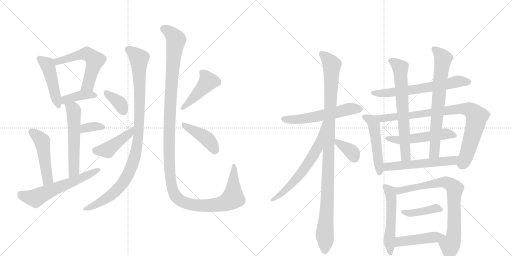
t = 0.00 s
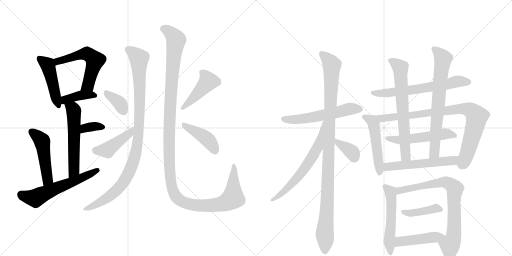
t = 4.12 s
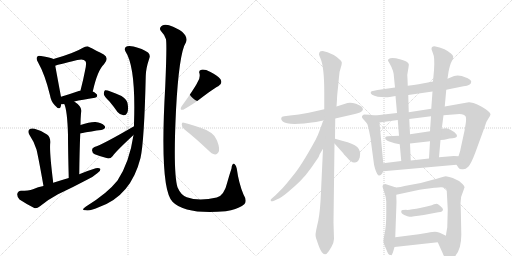
t = 8.24 s
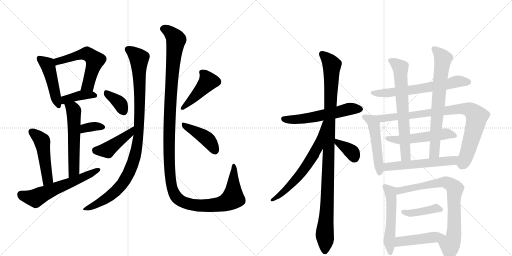
t = 12.35 s
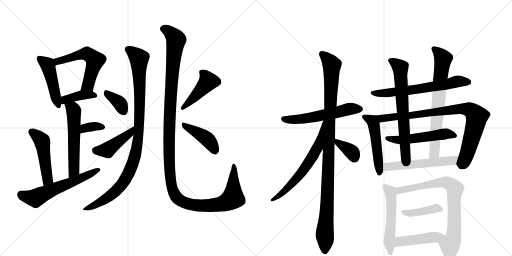
t = 16.47 s
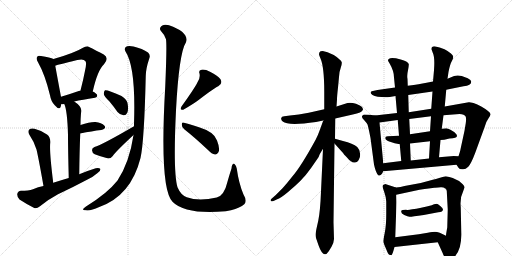
t = 20.59 s

The animated SVG that drew these frames (rendered in a browser with its animation timeline set to each time). Animation: 28 CSS @keyframes rules; one cycle of 20.59 s.

<svg version="1.1" viewBox="0 0 2048 1024" xmlns="http://www.w3.org/2000/svg">
  <g stroke="lightgray" stroke-dasharray="1,1" stroke-width="1" transform="scale(4, 4)">
    <line x1="0" y1="0" x2="256" y2="256"></line>
    <line x1="256" y1="0" x2="0" y2="256"></line>
    <line x1="128" y1="0" x2="128" y2="256"></line>
    <line x1="0" y1="128" x2="256" y2="128"></line>
    <line x1="256" y1="0" x2="512" y2="256"></line>
    <line x1="512" y1="0" x2="256" y2="256"></line>
    <line x1="384" y1="0" x2="384" y2="256"></line>
    <line x1="256" y1="128" x2="512" y2="128"></line>
  </g>
<g transform="scale(1, -1) translate(0, -850)">
   <style type="text/css">
    @keyframes keyframes0 {
      from {
       stroke: black;
       stroke-dashoffset: 463;
       stroke-width: 128;
       }
       60% {
       animation-timing-function: step-end;
       stroke: black;
       stroke-dashoffset: 0;
       stroke-width: 128;
       }
       to {
       stroke: black;
       stroke-width: 1024;
       }
       }
       #make-me-a-hanzi-animation-0 {
         animation: keyframes0 0.626790s both;
         animation-delay: 0.000000s;
         animation-timing-function: linear;
       }
    @keyframes keyframes1 {
      from {
       stroke: black;
       stroke-dashoffset: 565;
       stroke-width: 128;
       }
       65% {
       animation-timing-function: step-end;
       stroke: black;
       stroke-dashoffset: 0;
       stroke-width: 128;
       }
       to {
       stroke: black;
       stroke-width: 1024;
       }
       }
       #make-me-a-hanzi-animation-1 {
         animation: keyframes1 0.709798s both;
         animation-delay: 0.626790s;
         animation-timing-function: linear;
       }
    @keyframes keyframes2 {
      from {
       stroke: black;
       stroke-dashoffset: 392;
       stroke-width: 128;
       }
       56% {
       animation-timing-function: step-end;
       stroke: black;
       stroke-dashoffset: 0;
       stroke-width: 128;
       }
       to {
       stroke: black;
       stroke-width: 1024;
       }
       }
       #make-me-a-hanzi-animation-2 {
         animation: keyframes2 0.569010s both;
         animation-delay: 1.336589s;
         animation-timing-function: linear;
       }
    @keyframes keyframes3 {
      from {
       stroke: black;
       stroke-dashoffset: 562;
       stroke-width: 128;
       }
       65% {
       animation-timing-function: step-end;
       stroke: black;
       stroke-dashoffset: 0;
       stroke-width: 128;
       }
       to {
       stroke: black;
       stroke-width: 1024;
       }
       }
       #make-me-a-hanzi-animation-3 {
         animation: keyframes3 0.707357s both;
         animation-delay: 1.905599s;
         animation-timing-function: linear;
       }
    @keyframes keyframes4 {
      from {
       stroke: black;
       stroke-dashoffset: 345;
       stroke-width: 128;
       }
       53% {
       animation-timing-function: step-end;
       stroke: black;
       stroke-dashoffset: 0;
       stroke-width: 128;
       }
       to {
       stroke: black;
       stroke-width: 1024;
       }
       }
       #make-me-a-hanzi-animation-4 {
         animation: keyframes4 0.530762s both;
         animation-delay: 2.612956s;
         animation-timing-function: linear;
       }
    @keyframes keyframes5 {
      from {
       stroke: black;
       stroke-dashoffset: 486;
       stroke-width: 128;
       }
       61% {
       animation-timing-function: step-end;
       stroke: black;
       stroke-dashoffset: 0;
       stroke-width: 128;
       }
       to {
       stroke: black;
       stroke-width: 1024;
       }
       }
       #make-me-a-hanzi-animation-5 {
         animation: keyframes5 0.645508s both;
         animation-delay: 3.143717s;
         animation-timing-function: linear;
       }
    @keyframes keyframes6 {
      from {
       stroke: black;
       stroke-dashoffset: 594;
       stroke-width: 128;
       }
       66% {
       animation-timing-function: step-end;
       stroke: black;
       stroke-dashoffset: 0;
       stroke-width: 128;
       }
       to {
       stroke: black;
       stroke-width: 1024;
       }
       }
       #make-me-a-hanzi-animation-6 {
         animation: keyframes6 0.733398s both;
         animation-delay: 3.789225s;
         animation-timing-function: linear;
       }
    @keyframes keyframes7 {
      from {
       stroke: black;
       stroke-dashoffset: 1013;
       stroke-width: 128;
       }
       77% {
       animation-timing-function: step-end;
       stroke: black;
       stroke-dashoffset: 0;
       stroke-width: 128;
       }
       to {
       stroke: black;
       stroke-width: 1024;
       }
       }
       #make-me-a-hanzi-animation-7 {
         animation: keyframes7 1.074382s both;
         animation-delay: 4.522624s;
         animation-timing-function: linear;
       }
    @keyframes keyframes8 {
      from {
       stroke: black;
       stroke-dashoffset: 364;
       stroke-width: 128;
       }
       54% {
       animation-timing-function: step-end;
       stroke: black;
       stroke-dashoffset: 0;
       stroke-width: 128;
       }
       to {
       stroke: black;
       stroke-width: 1024;
       }
       }
       #make-me-a-hanzi-animation-8 {
         animation: keyframes8 0.546224s both;
         animation-delay: 5.597005s;
         animation-timing-function: linear;
       }
    @keyframes keyframes9 {
      from {
       stroke: black;
       stroke-dashoffset: 428;
       stroke-width: 128;
       }
       58% {
       animation-timing-function: step-end;
       stroke: black;
       stroke-dashoffset: 0;
       stroke-width: 128;
       }
       to {
       stroke: black;
       stroke-width: 1024;
       }
       }
       #make-me-a-hanzi-animation-9 {
         animation: keyframes9 0.598307s both;
         animation-delay: 6.143229s;
         animation-timing-function: linear;
       }
    @keyframes keyframes10 {
      from {
       stroke: black;
       stroke-dashoffset: 1329;
       stroke-width: 128;
       }
       81% {
       animation-timing-function: step-end;
       stroke: black;
       stroke-dashoffset: 0;
       stroke-width: 128;
       }
       to {
       stroke: black;
       stroke-width: 1024;
       }
       }
       #make-me-a-hanzi-animation-10 {
         animation: keyframes10 1.331543s both;
         animation-delay: 6.741536s;
         animation-timing-function: linear;
       }
    @keyframes keyframes11 {
      from {
       stroke: black;
       stroke-dashoffset: 441;
       stroke-width: 128;
       }
       59% {
       animation-timing-function: step-end;
       stroke: black;
       stroke-dashoffset: 0;
       stroke-width: 128;
       }
       to {
       stroke: black;
       stroke-width: 1024;
       }
       }
       #make-me-a-hanzi-animation-11 {
         animation: keyframes11 0.608887s both;
         animation-delay: 8.073079s;
         animation-timing-function: linear;
       }
    @keyframes keyframes12 {
      from {
       stroke: black;
       stroke-dashoffset: 420;
       stroke-width: 128;
       }
       58% {
       animation-timing-function: step-end;
       stroke: black;
       stroke-dashoffset: 0;
       stroke-width: 128;
       }
       to {
       stroke: black;
       stroke-width: 1024;
       }
       }
       #make-me-a-hanzi-animation-12 {
         animation: keyframes12 0.591797s both;
         animation-delay: 8.681966s;
         animation-timing-function: linear;
       }
    @keyframes keyframes13 {
      from {
       stroke: black;
       stroke-dashoffset: 565;
       stroke-width: 128;
       }
       65% {
       animation-timing-function: step-end;
       stroke: black;
       stroke-dashoffset: 0;
       stroke-width: 128;
       }
       to {
       stroke: black;
       stroke-width: 1024;
       }
       }
       #make-me-a-hanzi-animation-13 {
         animation: keyframes13 0.709798s both;
         animation-delay: 9.273763s;
         animation-timing-function: linear;
       }
    @keyframes keyframes14 {
      from {
       stroke: black;
       stroke-dashoffset: 1058;
       stroke-width: 128;
       }
       77% {
       animation-timing-function: step-end;
       stroke: black;
       stroke-dashoffset: 0;
       stroke-width: 128;
       }
       to {
       stroke: black;
       stroke-width: 1024;
       }
       }
       #make-me-a-hanzi-animation-14 {
         animation: keyframes14 1.111003s both;
         animation-delay: 9.983561s;
         animation-timing-function: linear;
       }
    @keyframes keyframes15 {
      from {
       stroke: black;
       stroke-dashoffset: 640;
       stroke-width: 128;
       }
       68% {
       animation-timing-function: step-end;
       stroke: black;
       stroke-dashoffset: 0;
       stroke-width: 128;
       }
       to {
       stroke: black;
       stroke-width: 1024;
       }
       }
       #make-me-a-hanzi-animation-15 {
         animation: keyframes15 0.770833s both;
         animation-delay: 11.094564s;
         animation-timing-function: linear;
       }
    @keyframes keyframes16 {
      from {
       stroke: black;
       stroke-dashoffset: 364;
       stroke-width: 128;
       }
       54% {
       animation-timing-function: step-end;
       stroke: black;
       stroke-dashoffset: 0;
       stroke-width: 128;
       }
       to {
       stroke: black;
       stroke-width: 1024;
       }
       }
       #make-me-a-hanzi-animation-16 {
         animation: keyframes16 0.546224s both;
         animation-delay: 11.865397s;
         animation-timing-function: linear;
       }
    @keyframes keyframes17 {
      from {
       stroke: black;
       stroke-dashoffset: 646;
       stroke-width: 128;
       }
       68% {
       animation-timing-function: step-end;
       stroke: black;
       stroke-dashoffset: 0;
       stroke-width: 128;
       }
       to {
       stroke: black;
       stroke-width: 1024;
       }
       }
       #make-me-a-hanzi-animation-17 {
         animation: keyframes17 0.775716s both;
         animation-delay: 12.411621s;
         animation-timing-function: linear;
       }
    @keyframes keyframes18 {
      from {
       stroke: black;
       stroke-dashoffset: 501;
       stroke-width: 128;
       }
       62% {
       animation-timing-function: step-end;
       stroke: black;
       stroke-dashoffset: 0;
       stroke-width: 128;
       }
       to {
       stroke: black;
       stroke-width: 1024;
       }
       }
       #make-me-a-hanzi-animation-18 {
         animation: keyframes18 0.657715s both;
         animation-delay: 13.187337s;
         animation-timing-function: linear;
       }
    @keyframes keyframes19 {
      from {
       stroke: black;
       stroke-dashoffset: 877;
       stroke-width: 128;
       }
       74% {
       animation-timing-function: step-end;
       stroke: black;
       stroke-dashoffset: 0;
       stroke-width: 128;
       }
       to {
       stroke: black;
       stroke-width: 1024;
       }
       }
       #make-me-a-hanzi-animation-19 {
         animation: keyframes19 0.963704s both;
         animation-delay: 13.845052s;
         animation-timing-function: linear;
       }
    @keyframes keyframes20 {
      from {
       stroke: black;
       stroke-dashoffset: 529;
       stroke-width: 128;
       }
       63% {
       animation-timing-function: step-end;
       stroke: black;
       stroke-dashoffset: 0;
       stroke-width: 128;
       }
       to {
       stroke: black;
       stroke-width: 1024;
       }
       }
       #make-me-a-hanzi-animation-20 {
         animation: keyframes20 0.680501s both;
         animation-delay: 14.808757s;
         animation-timing-function: linear;
       }
    @keyframes keyframes21 {
      from {
       stroke: black;
       stroke-dashoffset: 675;
       stroke-width: 128;
       }
       69% {
       animation-timing-function: step-end;
       stroke: black;
       stroke-dashoffset: 0;
       stroke-width: 128;
       }
       to {
       stroke: black;
       stroke-width: 1024;
       }
       }
       #make-me-a-hanzi-animation-21 {
         animation: keyframes21 0.799316s both;
         animation-delay: 15.489258s;
         animation-timing-function: linear;
       }
    @keyframes keyframes22 {
      from {
       stroke: black;
       stroke-dashoffset: 708;
       stroke-width: 128;
       }
       70% {
       animation-timing-function: step-end;
       stroke: black;
       stroke-dashoffset: 0;
       stroke-width: 128;
       }
       to {
       stroke: black;
       stroke-width: 1024;
       }
       }
       #make-me-a-hanzi-animation-22 {
         animation: keyframes22 0.826172s both;
         animation-delay: 16.288574s;
         animation-timing-function: linear;
       }
    @keyframes keyframes23 {
      from {
       stroke: black;
       stroke-dashoffset: 554;
       stroke-width: 128;
       }
       64% {
       animation-timing-function: step-end;
       stroke: black;
       stroke-dashoffset: 0;
       stroke-width: 128;
       }
       to {
       stroke: black;
       stroke-width: 1024;
       }
       }
       #make-me-a-hanzi-animation-23 {
         animation: keyframes23 0.700846s both;
         animation-delay: 17.114746s;
         animation-timing-function: linear;
       }
    @keyframes keyframes24 {
      from {
       stroke: black;
       stroke-dashoffset: 531;
       stroke-width: 128;
       }
       63% {
       animation-timing-function: step-end;
       stroke: black;
       stroke-dashoffset: 0;
       stroke-width: 128;
       }
       to {
       stroke: black;
       stroke-width: 1024;
       }
       }
       #make-me-a-hanzi-animation-24 {
         animation: keyframes24 0.682129s both;
         animation-delay: 17.815592s;
         animation-timing-function: linear;
       }
    @keyframes keyframes25 {
      from {
       stroke: black;
       stroke-dashoffset: 782;
       stroke-width: 128;
       }
       72% {
       animation-timing-function: step-end;
       stroke: black;
       stroke-dashoffset: 0;
       stroke-width: 128;
       }
       to {
       stroke: black;
       stroke-width: 1024;
       }
       }
       #make-me-a-hanzi-animation-25 {
         animation: keyframes25 0.886393s both;
         animation-delay: 18.497721s;
         animation-timing-function: linear;
       }
    @keyframes keyframes26 {
      from {
       stroke: black;
       stroke-dashoffset: 412;
       stroke-width: 128;
       }
       57% {
       animation-timing-function: step-end;
       stroke: black;
       stroke-dashoffset: 0;
       stroke-width: 128;
       }
       to {
       stroke: black;
       stroke-width: 1024;
       }
       }
       #make-me-a-hanzi-animation-26 {
         animation: keyframes26 0.585286s both;
         animation-delay: 19.384115s;
         animation-timing-function: linear;
       }
    @keyframes keyframes27 {
      from {
       stroke: black;
       stroke-dashoffset: 455;
       stroke-width: 128;
       }
       60% {
       animation-timing-function: step-end;
       stroke: black;
       stroke-dashoffset: 0;
       stroke-width: 128;
       }
       to {
       stroke: black;
       stroke-width: 1024;
       }
       }
       #make-me-a-hanzi-animation-27 {
         animation: keyframes27 0.620280s both;
         animation-delay: 19.969401s;
         animation-timing-function: linear;
       }
</style>
<path d="M 214 614 Q 202 620 164 626 Q 152 629 149 623 Q 143 616 152 601 Q 180 552 200 469 Q 204 444 219 429 Q 238 407 243 424 Q 244 428 245 433 L 244 463 Q 231 532 221 587 C 216 613 216 613 214 614 Z" fill="lightgray"></path> 
<path d="M 371 484 Q 390 569 416 593 Q 438 618 415 632 Q 352 665 350 665 Q 340 665 332 659 Q 298 638 214 614 C 185 606 192 578 221 587 Q 227 590 309 610 Q 334 616 341 606 Q 348 600 340 567 Q 333 530 322 488 C 315 459 364 455 371 484 Z" fill="lightgray"></path> 
<path d="M 297 444 Q 328 451 380 459 Q 389 460 389 468 Q 389 475 371 484 L 322 488 L 321 488 Q 278 473 244 463 C 215 454 215 432 245 433 Q 249 433 257 434 L 297 444 Z" fill="lightgray"></path> 
<path d="M 317 153 Q 318 243 321 316 L 322 350 Q 322 374 324 397 Q 333 421 297 444 C 272 461 246 462 257 434 Q 269 410 272 311 Q 272 250 275 138 C 276 108 317 123 317 153 Z" fill="lightgray"></path> 
<path d="M 321 316 Q 369 326 405 330 Q 427 336 418 347 Q 406 360 382 362 Q 360 363 322 350 C 294 340 292 310 321 316 Z" fill="lightgray"></path> 
<path d="M 213 119 Q 197 245 201 280 Q 202 302 188 312 Q 166 328 138 335 Q 125 339 117 332 Q 110 325 117 312 Q 136 284 146 252 Q 153 224 174 106 C 179 76 217 89 213 119 Z" fill="lightgray"></path> 
<path d="M 174 106 Q 152 102 132 93 Q 114 87 84 87 Q 71 86 69 74 Q 68 61 78 52 Q 102 36 137 18 Q 147 15 160 25 Q 194 53 232 73 Q 292 101 350 132 Q 372 142 389 157 Q 402 164 402 174 Q 396 180 383 177 Q 350 167 317 153 L 275 138 Q 244 129 213 119 L 174 106 Z" fill="lightgray"></path> 
<path d="M 534 310 Q 518 201 470 128 Q 430 77 344 24 Q 332 17 332 12 Q 333 8 344 9 Q 360 5 397 22 Q 524 67 562 218 Q 577 284 583 546 Q 583 574 597 616 Q 603 629 592 640 Q 570 656 534 664 Q 510 668 503 662 Q 496 655 502 644 Q 544 581 536 354 Q 536 351 536 345 L 534 310 Z" fill="lightgray"></path> 
<path d="M 438 444 Q 454 425 470 402 Q 480 390 494 389 Q 504 388 509 399 Q 515 411 510 438 Q 507 453 486 466 Q 431 491 420 489 Q 416 486 415 475 Q 416 465 438 444 Z" fill="lightgray"></path> 
<path d="M 536 345 Q 407 270 378 262 Q 368 258 368 249 Q 369 237 379 233 Q 401 224 433 216 Q 443 216 451 226 Q 461 242 534 310 C 556 330 562 360 536 345 Z" fill="lightgray"></path> 
<path d="M 977 33 Q 990 46 974 72 Q 955 117 947 176 Q 946 186 938 194 Q 928 198 926 176 Q 919 155 909 120 Q 897 68 867 60 Q 795 44 747 61 Q 723 70 710 101 Q 692 162 704 409 Q 716 638 744 681 Q 757 721 676 749 Q 673 750 671 750 Q 652 754 645 745 Q 636 736 643 727 Q 656 714 664 693 Q 668 666 661 505 Q 637 91 691 42 Q 742 -9 903 5 Q 913 8 924 9 Q 961 19 977 33 Z" fill="lightgray"></path> 
<path d="M 789 519 Q 777 495 726 424 Q 717 408 733 411 Q 775 435 797 452 Q 857 498 873 505 Q 892 515 882 533 Q 869 549 842 562 Q 818 574 806 571 Q 793 568 798 556 Q 802 537 789 519 Z" fill="lightgray"></path> 
<path d="M 737 333 Q 780 299 832 250 Q 847 234 860 232 Q 867 231 873 240 Q 882 252 868 288 Q 858 322 796 341 Q 757 354 736 359 Q 727 363 727 352 Q 727 340 737 333 Z" fill="lightgray"></path> 
<path d="M 1341 376 L 1411 392 Q 1448 399 1451 410 Q 1454 412 1448 422 Q 1443 428 1424 435 Q 1404 441 1390 438 L 1346 424 L 1297 413 L 1235 399 Q 1193 391 1160 388 L 1137 385 Q 1126 384 1125 378 Q 1123 371 1131 364 Q 1152 346 1264 362 L 1293 368 L 1341 376 Z" fill="lightgray"></path> 
<path d="M 1336 -106 L 1334 -39 L 1338 276 L 1340 295 L 1341 376 L 1346 424 L 1348 452 Q 1348 465 1352 500 L 1356 542 Q 1357 564 1363 579 Q 1368 594 1367 601 Q 1366 607 1356 614 Q 1348 623 1335 630 L 1310 641 L 1291 646 Q 1280 646 1278 641 Q 1276 636 1276 633 Q 1276 630 1282 616 Q 1297 582 1297 483 L 1297 413 L 1292 255 L 1284 84 Q 1281 6 1273 -33 Q 1264 -72 1263 -81 Q 1261 -90 1264 -102 L 1274 -131 Q 1294 -188 1315 -155 L 1326 -137 Q 1335 -123 1336 -106 Z" fill="lightgray"></path> 
<path d="M 1293 368 L 1280 332 Q 1273 312 1263 292 Q 1204 184 1170 145 Q 1148 117 1131 98 L 1102 69 L 1086 55 Q 1081 51 1083 47 Q 1085 43 1094 46 L 1109 53 Q 1121 56 1151 81 Q 1180 105 1201 126 Q 1224 149 1245 179 L 1274 221 Q 1278 234 1292 255 C 1308 280 1311 394 1296 368 L 1293 368 Z" fill="lightgray"></path> 
<path d="M 1338 276 L 1373 237 Q 1374 234 1387 221 Q 1398 207 1404 205 Q 1411 198 1420 200 Q 1428 202 1432 206 Q 1434 208 1439 220 Q 1445 246 1429 262 Q 1412 277 1372 286 L 1340 295 C 1315 302 1318 298 1338 276 Z" fill="lightgray"></path> 
<path d="M 1633 470 L 1730 484 L 1785 491 L 1854 505 Q 1885 507 1885 524 Q 1885 530 1871 537 L 1847 546 Q 1824 553 1802 540 Q 1794 536 1790 535 L 1732 524 L 1701 518 Q 1683 514 1631 507 L 1580 500 L 1510 490 L 1487 485 Q 1483 484 1483 481 Q 1480 471 1511 463 Q 1538 460 1559 462 L 1582 466 L 1633 470 Z" fill="lightgray"></path> 
<path d="M 1533 197 L 1518 360 C 1516 386 1516 386 1500 388 L 1479 391 L 1456 392 Q 1450 389 1448 385 Q 1446 380 1457 369 Q 1467 358 1470 352 Q 1472 346 1477 323 L 1482 298 L 1496 192 Q 1503 159 1513 149 Q 1521 145 1528 155 L 1533 165 L 1533 197 Z" fill="lightgray"></path> 
<path d="M 1863 357 L 1858 327 L 1842 253 Q 1842 250 1834 225 C 1825 196 1824 193 1826 191 L 1834 179 Q 1837 173 1849 173 Q 1861 171 1873 183 Q 1884 194 1901 239 L 1940 346 Q 1944 363 1953 375 Q 1961 387 1962 392 Q 1963 397 1952 406 Q 1941 415 1925 424 Q 1909 433 1894 438 Q 1878 442 1875 441 L 1779 424 L 1725 415 L 1635 401 L 1588 398 L 1500 388 C 1470 385 1488 356 1518 360 L 1591 370 L 1637 374 L 1724 385 L 1774 389 L 1838 394 Q 1858 392 1862 385 Q 1866 378 1863 357 Z" fill="lightgray"></path> 
<path d="M 1762 290 L 1777 291 L 1798 296 Q 1828 297 1828 306 Q 1828 315 1810 326 Q 1792 337 1785 337 L 1767 335 L 1720 325 L 1640 313 L 1596 307 L 1552 305 Q 1545 304 1543 303 Q 1541 302 1541 296 Q 1541 290 1560 283 Q 1578 276 1599 273 L 1640 276 L 1720 285 L 1762 290 Z" fill="lightgray"></path> 
<path d="M 1640 313 L 1637 374 L 1635 401 L 1633 470 L 1631 507 L 1630 534 Q 1627 547 1632 569 Q 1636 590 1635 594 Q 1631 605 1603 612 Q 1552 626 1552 607 L 1559 595 Q 1576 566 1576 540 L 1580 500 L 1582 466 L 1588 398 L 1591 370 L 1596 307 L 1599 273 L 1605 206 C 1608 176 1644 178 1643 208 L 1640 276 L 1640 313 Z" fill="lightgray"></path> 
<path d="M 1756 221 L 1762 290 L 1767 335 L 1774 389 L 1779 424 L 1785 491 L 1790 535 L 1794 562 Q 1800 593 1807 605 Q 1813 616 1813 623 Q 1812 635 1778 653 Q 1757 661 1742 664 Q 1726 667 1726 653 L 1731 639 Q 1740 621 1736 569 L 1732 524 L 1730 484 L 1725 415 L 1724 385 L 1720 325 L 1720 285 L 1716 216 C 1714 186 1753 191 1756 221 Z" fill="lightgray"></path> 
<path d="M 1834 225 L 1815 226 L 1756 221 L 1716 216 L 1643 208 L 1605 206 L 1533 197 C 1503 193 1503 162 1533 165 L 1826 191 C 1856 194 1864 223 1834 225 Z" fill="lightgray"></path> 
<path d="M 1581 -99 L 1586 41 L 1585 71 C 1584 100 1584 100 1584 100 L 1541 114 Q 1530 110 1530 106 Q 1530 101 1537 82 Q 1544 62 1545 44 L 1545 -6 Q 1545 -52 1539 -81 Q 1533 -111 1534 -117 Q 1534 -123 1544 -145 Q 1553 -168 1557 -169 Q 1561 -170 1564 -170 Q 1568 -176 1578 -138 L 1581 -99 Z" fill="lightgray"></path> 
<path d="M 1585 71 L 1678 91 Q 1700 95 1715 96 L 1737 99 Q 1741 100 1763 101 Q 1784 102 1787 87 L 1791 12 L 1789 -60 L 1787 -71 Q 1784 -87 1784 -93 C 1780 -123 1739 -92 1751 -119 L 1770 -161 Q 1780 -187 1792 -192 Q 1796 -193 1811 -183 Q 1848 -156 1845 -78 L 1843 20 Q 1839 59 1853 86 L 1858 100 Q 1859 103 1851 113 Q 1834 130 1811 138 Q 1788 145 1783 145 Q 1777 145 1760 139 Q 1742 133 1731 131 L 1683 118 L 1618 106 L 1602 102 L 1584 100 C 1554 97 1556 65 1585 71 Z" fill="lightgray"></path> 
<path d="M 1695 -10 L 1753 1 Q 1772 2 1772 12 Q 1772 17 1761 26 Q 1750 35 1747 35 Q 1743 35 1736 33 L 1727 29 Q 1721 27 1707 24 L 1680 18 Q 1666 15 1649 13 Q 1630 8 1625 11 L 1611 10 Q 1607 9 1606 8 Q 1601 -2 1617 -10 Q 1633 -18 1640 -17 Q 1647 -17 1695 -10 Z" fill="lightgray"></path> 
<path d="M 1784 -93 L 1759 -81 Q 1747 -77 1740 -77 Q 1732 -77 1711 -81 L 1675 -87 L 1581 -99 C 1551 -103 1548 -141 1578 -138 L 1751 -119 C 1781 -116 1811 -106 1784 -93 Z" fill="lightgray"></path> 
      <clipPath id="make-me-a-hanzi-clip-0">
      <path d="M 214 614 Q 202 620 164 626 Q 152 629 149 623 Q 143 616 152 601 Q 180 552 200 469 Q 204 444 219 429 Q 238 407 243 424 Q 244 428 245 433 L 244 463 Q 231 532 221 587 C 216 613 216 613 214 614 Z" fill="lightgray"></path>
      </clipPath>
      <path clip-path="url(#make-me-a-hanzi-clip-0)" d="M 158 616 L 192 587 L 231 429 " fill="none" id="make-me-a-hanzi-animation-0" stroke-dasharray="335 670" stroke-linecap="round"></path>

      <clipPath id="make-me-a-hanzi-clip-1">
      <path d="M 371 484 Q 390 569 416 593 Q 438 618 415 632 Q 352 665 350 665 Q 340 665 332 659 Q 298 638 214 614 C 185 606 192 578 221 587 Q 227 590 309 610 Q 334 616 341 606 Q 348 600 340 567 Q 333 530 322 488 C 315 459 364 455 371 484 Z" fill="lightgray"></path>
      </clipPath>
      <path clip-path="url(#make-me-a-hanzi-clip-1)" d="M 221 594 L 231 605 L 326 633 L 347 636 L 369 621 L 380 609 L 379 601 L 352 509 L 329 494 " fill="none" id="make-me-a-hanzi-animation-1" stroke-dasharray="437 874" stroke-linecap="round"></path>

      <clipPath id="make-me-a-hanzi-clip-2">
      <path d="M 297 444 Q 328 451 380 459 Q 389 460 389 468 Q 389 475 371 484 L 322 488 L 321 488 Q 278 473 244 463 C 215 454 215 432 245 433 Q 249 433 257 434 L 297 444 Z" fill="lightgray"></path>
      </clipPath>
      <path clip-path="url(#make-me-a-hanzi-clip-2)" d="M 250 441 L 266 454 L 320 468 L 380 468 " fill="none" id="make-me-a-hanzi-animation-2" stroke-dasharray="264 528" stroke-linecap="round"></path>

      <clipPath id="make-me-a-hanzi-clip-3">
      <path d="M 317 153 Q 318 243 321 316 L 322 350 Q 322 374 324 397 Q 333 421 297 444 C 272 461 246 462 257 434 Q 269 410 272 311 Q 272 250 275 138 C 276 108 317 123 317 153 Z" fill="lightgray"></path>
      </clipPath>
      <path clip-path="url(#make-me-a-hanzi-clip-3)" d="M 264 433 L 291 414 L 296 391 L 296 177 L 291 159 L 279 148 " fill="none" id="make-me-a-hanzi-animation-3" stroke-dasharray="434 868" stroke-linecap="round"></path>

      <clipPath id="make-me-a-hanzi-clip-4">
      <path d="M 321 316 Q 369 326 405 330 Q 427 336 418 347 Q 406 360 382 362 Q 360 363 322 350 C 294 340 292 310 321 316 Z" fill="lightgray"></path>
      </clipPath>
      <path clip-path="url(#make-me-a-hanzi-clip-4)" d="M 328 321 L 334 333 L 352 341 L 408 341 " fill="none" id="make-me-a-hanzi-animation-4" stroke-dasharray="217 434" stroke-linecap="round"></path>

      <clipPath id="make-me-a-hanzi-clip-5">
      <path d="M 213 119 Q 197 245 201 280 Q 202 302 188 312 Q 166 328 138 335 Q 125 339 117 332 Q 110 325 117 312 Q 136 284 146 252 Q 153 224 174 106 C 179 76 217 89 213 119 Z" fill="lightgray"></path>
      </clipPath>
      <path clip-path="url(#make-me-a-hanzi-clip-5)" d="M 127 323 L 165 290 L 170 279 L 191 134 L 177 118 " fill="none" id="make-me-a-hanzi-animation-5" stroke-dasharray="358 716" stroke-linecap="round"></path>

      <clipPath id="make-me-a-hanzi-clip-6">
      <path d="M 174 106 Q 152 102 132 93 Q 114 87 84 87 Q 71 86 69 74 Q 68 61 78 52 Q 102 36 137 18 Q 147 15 160 25 Q 194 53 232 73 Q 292 101 350 132 Q 372 142 389 157 Q 402 164 402 174 Q 396 180 383 177 Q 350 167 317 153 L 275 138 Q 244 129 213 119 L 174 106 Z" fill="lightgray"></path>
      </clipPath>
      <path clip-path="url(#make-me-a-hanzi-clip-6)" d="M 84 72 L 142 57 L 396 171 " fill="none" id="make-me-a-hanzi-animation-6" stroke-dasharray="466 932" stroke-linecap="round"></path>

      <clipPath id="make-me-a-hanzi-clip-7">
      <path d="M 534 310 Q 518 201 470 128 Q 430 77 344 24 Q 332 17 332 12 Q 333 8 344 9 Q 360 5 397 22 Q 524 67 562 218 Q 577 284 583 546 Q 583 574 597 616 Q 603 629 592 640 Q 570 656 534 664 Q 510 668 503 662 Q 496 655 502 644 Q 544 581 536 354 Q 536 351 536 345 L 534 310 Z" fill="lightgray"></path>
      </clipPath>
      <path clip-path="url(#make-me-a-hanzi-clip-7)" d="M 512 653 L 548 626 L 556 616 L 557 601 L 556 334 L 540 226 L 508 143 L 475 98 L 423 54 L 338 12 " fill="none" id="make-me-a-hanzi-animation-7" stroke-dasharray="885 1770" stroke-linecap="round"></path>

      <clipPath id="make-me-a-hanzi-clip-8">
      <path d="M 438 444 Q 454 425 470 402 Q 480 390 494 389 Q 504 388 509 399 Q 515 411 510 438 Q 507 453 486 466 Q 431 491 420 489 Q 416 486 415 475 Q 416 465 438 444 Z" fill="lightgray"></path>
      </clipPath>
      <path clip-path="url(#make-me-a-hanzi-clip-8)" d="M 423 480 L 476 440 L 495 403 " fill="none" id="make-me-a-hanzi-animation-8" stroke-dasharray="236 472" stroke-linecap="round"></path>

      <clipPath id="make-me-a-hanzi-clip-9">
      <path d="M 536 345 Q 407 270 378 262 Q 368 258 368 249 Q 369 237 379 233 Q 401 224 433 216 Q 443 216 451 226 Q 461 242 534 310 C 556 330 562 360 536 345 Z" fill="lightgray"></path>
      </clipPath>
      <path clip-path="url(#make-me-a-hanzi-clip-9)" d="M 382 249 L 428 250 L 519 317 L 525 328 " fill="none" id="make-me-a-hanzi-animation-9" stroke-dasharray="300 600" stroke-linecap="round"></path>

      <clipPath id="make-me-a-hanzi-clip-10">
      <path d="M 977 33 Q 990 46 974 72 Q 955 117 947 176 Q 946 186 938 194 Q 928 198 926 176 Q 919 155 909 120 Q 897 68 867 60 Q 795 44 747 61 Q 723 70 710 101 Q 692 162 704 409 Q 716 638 744 681 Q 757 721 676 749 Q 673 750 671 750 Q 652 754 645 745 Q 636 736 643 727 Q 656 714 664 693 Q 668 666 661 505 Q 637 91 691 42 Q 742 -9 903 5 Q 913 8 924 9 Q 961 19 977 33 Z" fill="lightgray"></path>
      </clipPath>
      <path clip-path="url(#make-me-a-hanzi-clip-10)" d="M 652 735 L 678 723 L 704 691 L 687 542 L 676 337 L 681 141 L 697 75 L 724 46 L 781 29 L 869 30 L 913 45 L 933 63 L 936 186 " fill="none" id="make-me-a-hanzi-animation-10" stroke-dasharray="1201 2402" stroke-linecap="round"></path>

      <clipPath id="make-me-a-hanzi-clip-11">
      <path d="M 789 519 Q 777 495 726 424 Q 717 408 733 411 Q 775 435 797 452 Q 857 498 873 505 Q 892 515 882 533 Q 869 549 842 562 Q 818 574 806 571 Q 793 568 798 556 Q 802 537 789 519 Z" fill="lightgray"></path>
      </clipPath>
      <path clip-path="url(#make-me-a-hanzi-clip-11)" d="M 806 561 L 825 542 L 831 522 L 737 422 " fill="none" id="make-me-a-hanzi-animation-11" stroke-dasharray="313 626" stroke-linecap="round"></path>

      <clipPath id="make-me-a-hanzi-clip-12">
      <path d="M 737 333 Q 780 299 832 250 Q 847 234 860 232 Q 867 231 873 240 Q 882 252 868 288 Q 858 322 796 341 Q 757 354 736 359 Q 727 363 727 352 Q 727 340 737 333 Z" fill="lightgray"></path>
      </clipPath>
      <path clip-path="url(#make-me-a-hanzi-clip-12)" d="M 737 349 L 823 298 L 840 282 L 860 247 " fill="none" id="make-me-a-hanzi-animation-12" stroke-dasharray="292 584" stroke-linecap="round"></path>

      <clipPath id="make-me-a-hanzi-clip-13">
      <path d="M 1341 376 L 1411 392 Q 1448 399 1451 410 Q 1454 412 1448 422 Q 1443 428 1424 435 Q 1404 441 1390 438 L 1346 424 L 1297 413 L 1235 399 Q 1193 391 1160 388 L 1137 385 Q 1126 384 1125 378 Q 1123 371 1131 364 Q 1152 346 1264 362 L 1293 368 L 1341 376 Z" fill="lightgray"></path>
      </clipPath>
      <path clip-path="url(#make-me-a-hanzi-clip-13)" d="M 1135 374 L 1227 376 L 1390 413 L 1440 414 " fill="none" id="make-me-a-hanzi-animation-13" stroke-dasharray="437 874" stroke-linecap="round"></path>

      <clipPath id="make-me-a-hanzi-clip-14">
      <path d="M 1336 -106 L 1334 -39 L 1338 276 L 1340 295 L 1341 376 L 1346 424 L 1348 452 Q 1348 465 1352 500 L 1356 542 Q 1357 564 1363 579 Q 1368 594 1367 601 Q 1366 607 1356 614 Q 1348 623 1335 630 L 1310 641 L 1291 646 Q 1280 646 1278 641 Q 1276 636 1276 633 Q 1276 630 1282 616 Q 1297 582 1297 483 L 1297 413 L 1292 255 L 1284 84 Q 1281 6 1273 -33 Q 1264 -72 1263 -81 Q 1261 -90 1264 -102 L 1274 -131 Q 1294 -188 1315 -155 L 1326 -137 Q 1335 -123 1336 -106 Z" fill="lightgray"></path>
      </clipPath>
      <path clip-path="url(#make-me-a-hanzi-clip-14)" d="M 1288 634 L 1327 590 L 1309 32 L 1299 -83 L 1301 -152 " fill="none" id="make-me-a-hanzi-animation-14" stroke-dasharray="930 1860" stroke-linecap="round"></path>

      <clipPath id="make-me-a-hanzi-clip-15">
      <path d="M 1293 368 L 1280 332 Q 1273 312 1263 292 Q 1204 184 1170 145 Q 1148 117 1131 98 L 1102 69 L 1086 55 Q 1081 51 1083 47 Q 1085 43 1094 46 L 1109 53 Q 1121 56 1151 81 Q 1180 105 1201 126 Q 1224 149 1245 179 L 1274 221 Q 1278 234 1292 255 C 1308 280 1311 394 1296 368 L 1293 368 Z" fill="lightgray"></path>
      </clipPath>
      <path clip-path="url(#make-me-a-hanzi-clip-15)" d="M 1293 361 L 1270 260 L 1225 185 L 1185 134 L 1135 84 L 1089 49 " fill="none" id="make-me-a-hanzi-animation-15" stroke-dasharray="512 1024" stroke-linecap="round"></path>

      <clipPath id="make-me-a-hanzi-clip-16">
      <path d="M 1338 276 L 1373 237 Q 1374 234 1387 221 Q 1398 207 1404 205 Q 1411 198 1420 200 Q 1428 202 1432 206 Q 1434 208 1439 220 Q 1445 246 1429 262 Q 1412 277 1372 286 L 1340 295 C 1315 302 1318 298 1338 276 Z" fill="lightgray"></path>
      </clipPath>
      <path clip-path="url(#make-me-a-hanzi-clip-16)" d="M 1344 290 L 1410 240 L 1416 216 " fill="none" id="make-me-a-hanzi-animation-16" stroke-dasharray="236 472" stroke-linecap="round"></path>

      <clipPath id="make-me-a-hanzi-clip-17">
      <path d="M 1633 470 L 1730 484 L 1785 491 L 1854 505 Q 1885 507 1885 524 Q 1885 530 1871 537 L 1847 546 Q 1824 553 1802 540 Q 1794 536 1790 535 L 1732 524 L 1701 518 Q 1683 514 1631 507 L 1580 500 L 1510 490 L 1487 485 Q 1483 484 1483 481 Q 1480 471 1511 463 Q 1538 460 1559 462 L 1582 466 L 1633 470 Z" fill="lightgray"></path>
      </clipPath>
      <path clip-path="url(#make-me-a-hanzi-clip-17)" d="M 1489 479 L 1553 478 L 1762 508 L 1827 524 L 1875 522 " fill="none" id="make-me-a-hanzi-animation-17" stroke-dasharray="518 1036" stroke-linecap="round"></path>

      <clipPath id="make-me-a-hanzi-clip-18">
      <path d="M 1533 197 L 1518 360 C 1516 386 1516 386 1500 388 L 1479 391 L 1456 392 Q 1450 389 1448 385 Q 1446 380 1457 369 Q 1467 358 1470 352 Q 1472 346 1477 323 L 1482 298 L 1496 192 Q 1503 159 1513 149 Q 1521 145 1528 155 L 1533 165 L 1533 197 Z" fill="lightgray"></path>
      </clipPath>
      <path clip-path="url(#make-me-a-hanzi-clip-18)" d="M 1457 383 L 1487 367 L 1496 350 L 1518 159 " fill="none" id="make-me-a-hanzi-animation-18" stroke-dasharray="373 746" stroke-linecap="round"></path>

      <clipPath id="make-me-a-hanzi-clip-19">
      <path d="M 1863 357 L 1858 327 L 1842 253 Q 1842 250 1834 225 C 1825 196 1824 193 1826 191 L 1834 179 Q 1837 173 1849 173 Q 1861 171 1873 183 Q 1884 194 1901 239 L 1940 346 Q 1944 363 1953 375 Q 1961 387 1962 392 Q 1963 397 1952 406 Q 1941 415 1925 424 Q 1909 433 1894 438 Q 1878 442 1875 441 L 1779 424 L 1725 415 L 1635 401 L 1588 398 L 1500 388 C 1470 385 1488 356 1518 360 L 1591 370 L 1637 374 L 1724 385 L 1774 389 L 1838 394 Q 1858 392 1862 385 Q 1866 378 1863 357 Z" fill="lightgray"></path>
      </clipPath>
      <path clip-path="url(#make-me-a-hanzi-clip-19)" d="M 1508 386 L 1526 376 L 1844 415 L 1888 406 L 1907 384 L 1905 367 L 1870 239 L 1846 188 " fill="none" id="make-me-a-hanzi-animation-19" stroke-dasharray="749 1498" stroke-linecap="round"></path>

      <clipPath id="make-me-a-hanzi-clip-20">
      <path d="M 1762 290 L 1777 291 L 1798 296 Q 1828 297 1828 306 Q 1828 315 1810 326 Q 1792 337 1785 337 L 1767 335 L 1720 325 L 1640 313 L 1596 307 L 1552 305 Q 1545 304 1543 303 Q 1541 302 1541 296 Q 1541 290 1560 283 Q 1578 276 1599 273 L 1640 276 L 1720 285 L 1762 290 Z" fill="lightgray"></path>
      </clipPath>
      <path clip-path="url(#make-me-a-hanzi-clip-20)" d="M 1549 298 L 1595 290 L 1783 315 L 1819 308 " fill="none" id="make-me-a-hanzi-animation-20" stroke-dasharray="401 802" stroke-linecap="round"></path>

      <clipPath id="make-me-a-hanzi-clip-21">
      <path d="M 1640 313 L 1637 374 L 1635 401 L 1633 470 L 1631 507 L 1630 534 Q 1627 547 1632 569 Q 1636 590 1635 594 Q 1631 605 1603 612 Q 1552 626 1552 607 L 1559 595 Q 1576 566 1576 540 L 1580 500 L 1582 466 L 1588 398 L 1591 370 L 1596 307 L 1599 273 L 1605 206 C 1608 176 1644 178 1643 208 L 1640 276 L 1640 313 Z" fill="lightgray"></path>
      </clipPath>
      <path clip-path="url(#make-me-a-hanzi-clip-21)" d="M 1563 607 L 1601 580 L 1623 226 L 1611 213 " fill="none" id="make-me-a-hanzi-animation-21" stroke-dasharray="547 1094" stroke-linecap="round"></path>

      <clipPath id="make-me-a-hanzi-clip-22">
      <path d="M 1756 221 L 1762 290 L 1767 335 L 1774 389 L 1779 424 L 1785 491 L 1790 535 L 1794 562 Q 1800 593 1807 605 Q 1813 616 1813 623 Q 1812 635 1778 653 Q 1757 661 1742 664 Q 1726 667 1726 653 L 1731 639 Q 1740 621 1736 569 L 1732 524 L 1730 484 L 1725 415 L 1724 385 L 1720 325 L 1720 285 L 1716 216 C 1714 186 1753 191 1756 221 Z" fill="lightgray"></path>
      </clipPath>
      <path clip-path="url(#make-me-a-hanzi-clip-22)" d="M 1737 654 L 1772 615 L 1738 243 L 1722 223 " fill="none" id="make-me-a-hanzi-animation-22" stroke-dasharray="580 1160" stroke-linecap="round"></path>

      <clipPath id="make-me-a-hanzi-clip-23">
      <path d="M 1834 225 L 1815 226 L 1756 221 L 1716 216 L 1643 208 L 1605 206 L 1533 197 C 1503 193 1503 162 1533 165 L 1826 191 C 1856 194 1864 223 1834 225 Z" fill="lightgray"></path>
      </clipPath>
      <path clip-path="url(#make-me-a-hanzi-clip-23)" d="M 1540 170 L 1555 183 L 1801 206 L 1829 220 " fill="none" id="make-me-a-hanzi-animation-23" stroke-dasharray="426 852" stroke-linecap="round"></path>

      <clipPath id="make-me-a-hanzi-clip-24">
      <path d="M 1581 -99 L 1586 41 L 1585 71 C 1584 100 1584 100 1584 100 L 1541 114 Q 1530 110 1530 106 Q 1530 101 1537 82 Q 1544 62 1545 44 L 1545 -6 Q 1545 -52 1539 -81 Q 1533 -111 1534 -117 Q 1534 -123 1544 -145 Q 1553 -168 1557 -169 Q 1561 -170 1564 -170 Q 1568 -176 1578 -138 L 1581 -99 Z" fill="lightgray"></path>
      </clipPath>
      <path clip-path="url(#make-me-a-hanzi-clip-24)" d="M 1540 104 L 1557 89 L 1565 63 L 1565 -28 L 1557 -107 L 1563 -161 " fill="none" id="make-me-a-hanzi-animation-24" stroke-dasharray="403 806" stroke-linecap="round"></path>

      <clipPath id="make-me-a-hanzi-clip-25">
      <path d="M 1585 71 L 1678 91 Q 1700 95 1715 96 L 1737 99 Q 1741 100 1763 101 Q 1784 102 1787 87 L 1791 12 L 1789 -60 L 1787 -71 Q 1784 -87 1784 -93 C 1780 -123 1739 -92 1751 -119 L 1770 -161 Q 1780 -187 1792 -192 Q 1796 -193 1811 -183 Q 1848 -156 1845 -78 L 1843 20 Q 1839 59 1853 86 L 1858 100 Q 1859 103 1851 113 Q 1834 130 1811 138 Q 1788 145 1783 145 Q 1777 145 1760 139 Q 1742 133 1731 131 L 1683 118 L 1618 106 L 1602 102 L 1584 100 C 1554 97 1556 65 1585 71 Z" fill="lightgray"></path>
      </clipPath>
      <path clip-path="url(#make-me-a-hanzi-clip-25)" d="M 1591 78 L 1599 88 L 1757 120 L 1795 118 L 1816 101 L 1820 94 L 1815 -91 L 1800 -131 L 1793 -182 " fill="none" id="make-me-a-hanzi-animation-25" stroke-dasharray="654 1308" stroke-linecap="round"></path>

      <clipPath id="make-me-a-hanzi-clip-26">
      <path d="M 1695 -10 L 1753 1 Q 1772 2 1772 12 Q 1772 17 1761 26 Q 1750 35 1747 35 Q 1743 35 1736 33 L 1727 29 Q 1721 27 1707 24 L 1680 18 Q 1666 15 1649 13 Q 1630 8 1625 11 L 1611 10 Q 1607 9 1606 8 Q 1601 -2 1617 -10 Q 1633 -18 1640 -17 Q 1647 -17 1695 -10 Z" fill="lightgray"></path>
      </clipPath>
      <path clip-path="url(#make-me-a-hanzi-clip-26)" d="M 1611 3 L 1637 -3 L 1682 1 L 1738 16 L 1764 12 " fill="none" id="make-me-a-hanzi-animation-26" stroke-dasharray="284 568" stroke-linecap="round"></path>

      <clipPath id="make-me-a-hanzi-clip-27">
      <path d="M 1784 -93 L 1759 -81 Q 1747 -77 1740 -77 Q 1732 -77 1711 -81 L 1675 -87 L 1581 -99 C 1551 -103 1548 -141 1578 -138 L 1751 -119 C 1781 -116 1811 -106 1784 -93 Z" fill="lightgray"></path>
      </clipPath>
      <path clip-path="url(#make-me-a-hanzi-clip-27)" d="M 1585 -132 L 1607 -114 L 1776 -94 " fill="none" id="make-me-a-hanzi-animation-27" stroke-dasharray="327 654" stroke-linecap="round"></path>

</g>
</svg>
